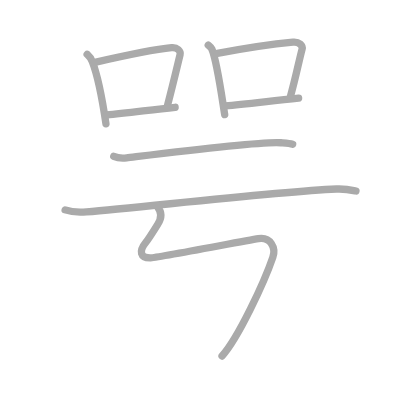
t = 0.00 s
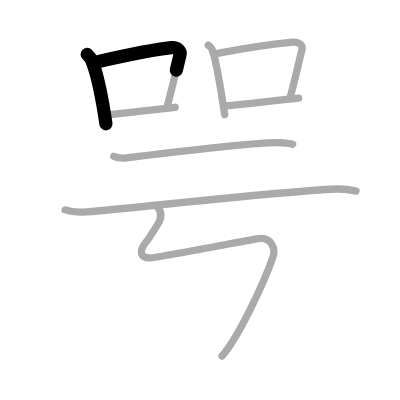
t = 1.75 s
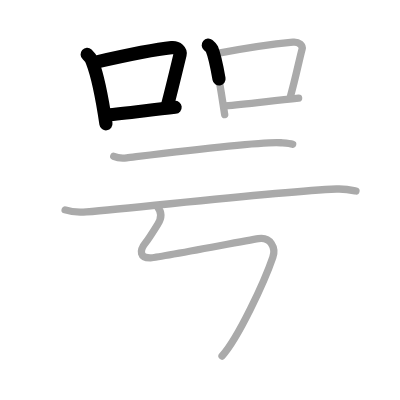
t = 3.50 s
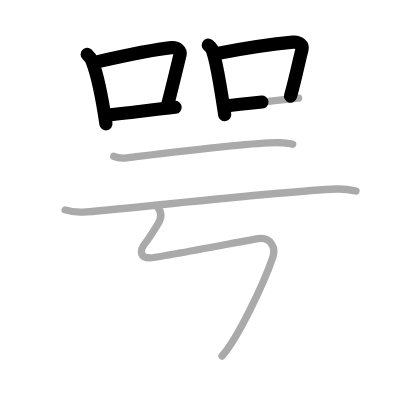
t = 5.50 s
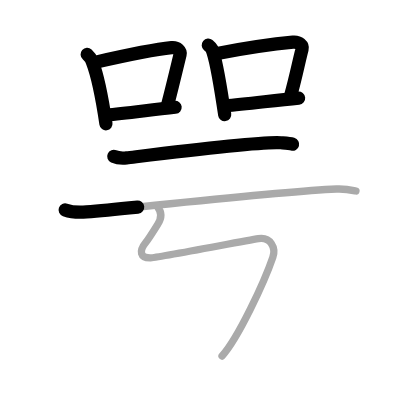
t = 7.25 s
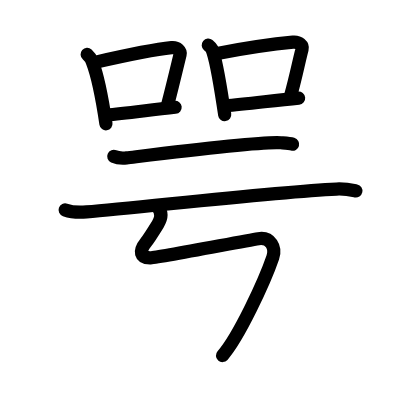
t = 9.00 s

The animated SVG that drew these frames (rendered in a browser with its animation timeline set to each time). Animation: 9 SMIL elements (animate=9); one cycle of 9.00 s.

<?xml version="1.0" standalone="no"?>
<!DOCTYPE svg PUBLIC "-//W3C//DTD SVG 1.1//EN"   "http://www.w3.org/Graphics/SVG/1.1/DTD/svg11.dtd">
<svg width="400px" height="400px"  version="1.1" xmlns="http://www.w3.org/2000/svg">
  <defs>
    <marker id="Triangle" viewBox="0 0 10 10" refX="0" refY="5" markerUnits="strokeWidth" markerWidth="3" style="stroke-opacity:0%;fill:#aaaaaa;" markerHeight="2" orient="auto">
      <path d="M 0 0 L 10 5 L 0 10 z" />
    </marker>
    
    <marker id="Arrow" viewBox="0 0 10 10" refX="5" refY="5" markerUnits="strokeWidth" markerWidth="1.8" style="stroke-opacity:0%;fill:#770000;" markerHeight="2" orient="auto">
      <path d="M 0 4 L 6 4 L 4 1 L 10 5 L 4 9 L 6 6 L 0 6 z" />
        <circle cx="5" cy="5" r="5" />
      </marker>
    
    <marker id="TriangleRed" viewBox="0 0 10 10" refX="0" refY="5" markerUnits="strokeWidth" markerWidth="3" style="stroke-opacity:0%;fill:#CC0000;" markerHeight="2" orient="auto">
      <path d="M 0 0 L 10 5 L 0 10 z" />
    </marker>
    
    <marker id="ArrowRed" viewBox="0 0 10 10" refX="5" refY="5" markerUnits="strokeWidth" markerWidth="1.8" style="stroke-opacity:0%;fill:#CC0000;" markerHeight="2" orient="auto">
      <path d="M 0 4 L 6 4 L 4 1 L 10 5 L 4 9 L 6 6 L 0 6 z" />
        <circle cx="5" cy="5" r="5" />
      </marker>
    
  </defs>
  
  <path style="fill:#ffffff; fill-opacity:100%; fill-rule:evenodd; stroke-width:0;" d="M 0 0 L 400px 0 L 400px 400px L 0 400px L 0 0" />

  <g transform="scale(3.6697247706422 3.6697247706422)">
<path style="fill:none; fill-opacity:0%; fill-rule:evenodd; stroke:#aaaaaa; stroke-opacity:100%; stroke-width: 1.5pt; stroke-linejoin:round; stroke-linecap:round;" d="M23.75 14.81c0.37 0.33 1.25 1.61 1.41 2.03c1.29 3.31 2.83 10.95 3.71 16.9"></path>
<path style="fill:none; fill-opacity:0%; fill-rule:evenodd; stroke:#aaaaaa; stroke-opacity:100%; stroke-width: 1.5pt; stroke-linejoin:round; stroke-linecap:round;" d="M25.56 17.06c7.94-1.81 16.84-3.64 21.19-4.07c1.59-0.16 2.54 0.94 2.32 1.88c-0.94 3.87-2.04 8.55-3.44 13.9"></path>
<path style="fill:none; fill-opacity:0%; fill-rule:evenodd; stroke:#aaaaaa; stroke-opacity:100%; stroke-width: 1.5pt; stroke-linejoin:round; stroke-linecap:round;" d="M29.05 31.34c5.11-0.49 11.66-1.34 18.67-2.1"></path>
<path style="fill:none; fill-opacity:0%; fill-rule:evenodd; stroke:#aaaaaa; stroke-opacity:100%; stroke-width: 1.5pt; stroke-linejoin:round; stroke-linecap:round;" d="M56.75 12.31c0.4 0.33 0.8 0.61 0.98 1.03c1.38 3.31 2.56 11.95 3.5 17.9"></path>
<path style="fill:none; fill-opacity:0%; fill-rule:evenodd; stroke:#aaaaaa; stroke-opacity:100%; stroke-width: 1.5pt; stroke-linejoin:round; stroke-linecap:round;" d="M59.22 14.56c9.53-1.81 15.97-2.64 20.62-3.07c1.7-0.16 2.72 0.94 2.48 1.88c-1.01 3.87-1.68 7.55-3.18 12.9"></path>
<path style="fill:none; fill-opacity:0%; fill-rule:evenodd; stroke:#aaaaaa; stroke-opacity:100%; stroke-width: 1.5pt; stroke-linejoin:round; stroke-linecap:round;" d="M61.41 28.84c5.46-0.49 12.46-1.34 19.96-2.1"></path>
<path style="fill:none; fill-opacity:0%; fill-rule:evenodd; stroke:#aaaaaa; stroke-opacity:100%; stroke-width: 1.5pt; stroke-linejoin:round; stroke-linecap:round;" d="M31 42.61c0.92 0.41 2.6 0.51 3.51 0.41c5.83-0.7 36.38-4.59 42.03-4.12c1.52 0.13 2.44 0.19 3.21 0.4"></path>
<path style="fill:none; fill-opacity:0%; fill-rule:evenodd; stroke:#aaaaaa; stroke-opacity:100%; stroke-width: 1.5pt; stroke-linejoin:round; stroke-linecap:round;" d="M17.75 57.2c1.52 0.54 4.31 0.67 5.82 0.54C38.75 56.5 75 52.25 91.69 51.51c2.53-0.11 4.05 0.26 5.31 0.53"></path>
<path style="fill:none; fill-opacity:0%; fill-rule:evenodd; stroke:#aaaaaa; stroke-opacity:100%; stroke-width: 1.5pt; stroke-linejoin:round; stroke-linecap:round;" d="M43 56.5c1.25 1.5 1 3 0.02 4.58c-0.78 1.26-2.76 4.33-3.26 4.95c-2.01 2.47-1.51 4.22 1.14 4.25c1.67 0.02 25.24-4.56 29.51-5.24c3.34-0.53 4.84 2.47 3.93 5.1c-2.3 6.72-9.4 21.95-13.83 26.88c-4.02 4.48-6."></path>

<path style="fill:none; fill-opacity:0%; fill-rule:evenodd; stroke:#000000; stroke-opacity:100%; stroke-width: 2.7pt; stroke-linejoin:round; stroke-linecap:round;" d="M23.75 14.81c0.37 0.33 1.25 1.61 1.41 2.03c1.29 3.31 2.83 10.95 3.71 16.9" pathLength="100" stroke-dashoffset="100" stroke-dasharray="100 105"><animate id="dashAnim1" attributeName="stroke-dashoffset" from="100" to="0" dur="1s" calcMode="linear" fill="freeze"/></path>
<path style="fill:none; fill-opacity:0%; fill-rule:evenodd; stroke:#000000; stroke-opacity:100%; stroke-width: 2.7pt; stroke-linejoin:round; stroke-linecap:round;" d="M25.56 17.06c7.94-1.81 16.84-3.64 21.19-4.07c1.59-0.16 2.54 0.94 2.32 1.88c-0.94 3.87-2.04 8.55-3.44 13.9" pathLength="100" stroke-dashoffset="100" stroke-dasharray="100 105"><animate id="dashAnim2" attributeName="stroke-dashoffset" from="100" to="0" dur="1s" calcMode="linear" begin="dashAnim1.end" fill="freeze"/></path>
<path style="fill:none; fill-opacity:0%; fill-rule:evenodd; stroke:#000000; stroke-opacity:100%; stroke-width: 2.7pt; stroke-linejoin:round; stroke-linecap:round;" d="M29.05 31.34c5.11-0.49 11.66-1.34 18.67-2.1" pathLength="100" stroke-dashoffset="100" stroke-dasharray="100 105"><animate id="dashAnim3" attributeName="stroke-dashoffset" from="100" to="0" dur="1s" calcMode="linear" begin="dashAnim2.end" fill="freeze"/></path>
<path style="fill:none; fill-opacity:0%; fill-rule:evenodd; stroke:#000000; stroke-opacity:100%; stroke-width: 2.7pt; stroke-linejoin:round; stroke-linecap:round;" d="M56.75 12.31c0.4 0.33 0.8 0.61 0.98 1.03c1.38 3.31 2.56 11.95 3.5 17.9" pathLength="100" stroke-dashoffset="100" stroke-dasharray="100 105"><animate id="dashAnim4" attributeName="stroke-dashoffset" from="100" to="0" dur="1s" calcMode="linear" begin="dashAnim3.end" fill="freeze"/></path>
<path style="fill:none; fill-opacity:0%; fill-rule:evenodd; stroke:#000000; stroke-opacity:100%; stroke-width: 2.7pt; stroke-linejoin:round; stroke-linecap:round;" d="M59.22 14.56c9.53-1.81 15.97-2.64 20.62-3.07c1.7-0.16 2.72 0.94 2.48 1.88c-1.01 3.87-1.68 7.55-3.18 12.9" pathLength="100" stroke-dashoffset="100" stroke-dasharray="100 105"><animate id="dashAnim5" attributeName="stroke-dashoffset" from="100" to="0" dur="1s" calcMode="linear" begin="dashAnim4.end" fill="freeze"/></path>
<path style="fill:none; fill-opacity:0%; fill-rule:evenodd; stroke:#000000; stroke-opacity:100%; stroke-width: 2.7pt; stroke-linejoin:round; stroke-linecap:round;" d="M61.41 28.84c5.46-0.49 12.46-1.34 19.96-2.1" pathLength="100" stroke-dashoffset="100" stroke-dasharray="100 105"><animate id="dashAnim6" attributeName="stroke-dashoffset" from="100" to="0" dur="1s" calcMode="linear" begin="dashAnim5.end" fill="freeze"/></path>
<path style="fill:none; fill-opacity:0%; fill-rule:evenodd; stroke:#000000; stroke-opacity:100%; stroke-width: 2.7pt; stroke-linejoin:round; stroke-linecap:round;" d="M31 42.61c0.92 0.41 2.6 0.51 3.51 0.41c5.83-0.7 36.38-4.59 42.03-4.12c1.52 0.13 2.44 0.19 3.21 0.4" pathLength="100" stroke-dashoffset="100" stroke-dasharray="100 105"><animate id="dashAnim7" attributeName="stroke-dashoffset" from="100" to="0" dur="1s" calcMode="linear" begin="dashAnim6.end" fill="freeze"/></path>
<path style="fill:none; fill-opacity:0%; fill-rule:evenodd; stroke:#000000; stroke-opacity:100%; stroke-width: 2.7pt; stroke-linejoin:round; stroke-linecap:round;" d="M17.75 57.2c1.52 0.54 4.31 0.67 5.82 0.54C38.75 56.5 75 52.25 91.69 51.51c2.53-0.11 4.05 0.26 5.31 0.53" pathLength="100" stroke-dashoffset="100" stroke-dasharray="100 105"><animate id="dashAnim8" attributeName="stroke-dashoffset" from="100" to="0" dur="1s" calcMode="linear" begin="dashAnim7.end" fill="freeze"/></path>
<path style="fill:none; fill-opacity:0%; fill-rule:evenodd; stroke:#000000; stroke-opacity:100%; stroke-width: 2.7pt; stroke-linejoin:round; stroke-linecap:round;" d="M43 56.5c1.25 1.5 1 3 0.02 4.58c-0.78 1.26-2.76 4.33-3.26 4.95c-2.01 2.47-1.51 4.22 1.14 4.25c1.67 0.02 25.24-4.56 29.51-5.24c3.34-0.53 4.84 2.47 3.93 5.1c-2.3 6.72-9.4 21.95-13.83 26.88c-4.02 4.48-6." pathLength="100" stroke-dashoffset="100" stroke-dasharray="100 105"><animate id="dashAnim9" attributeName="stroke-dashoffset" from="100" to="0" dur="1s" calcMode="linear" begin="dashAnim8.end" fill="freeze"/></path>

</g>

</svg>  
          
